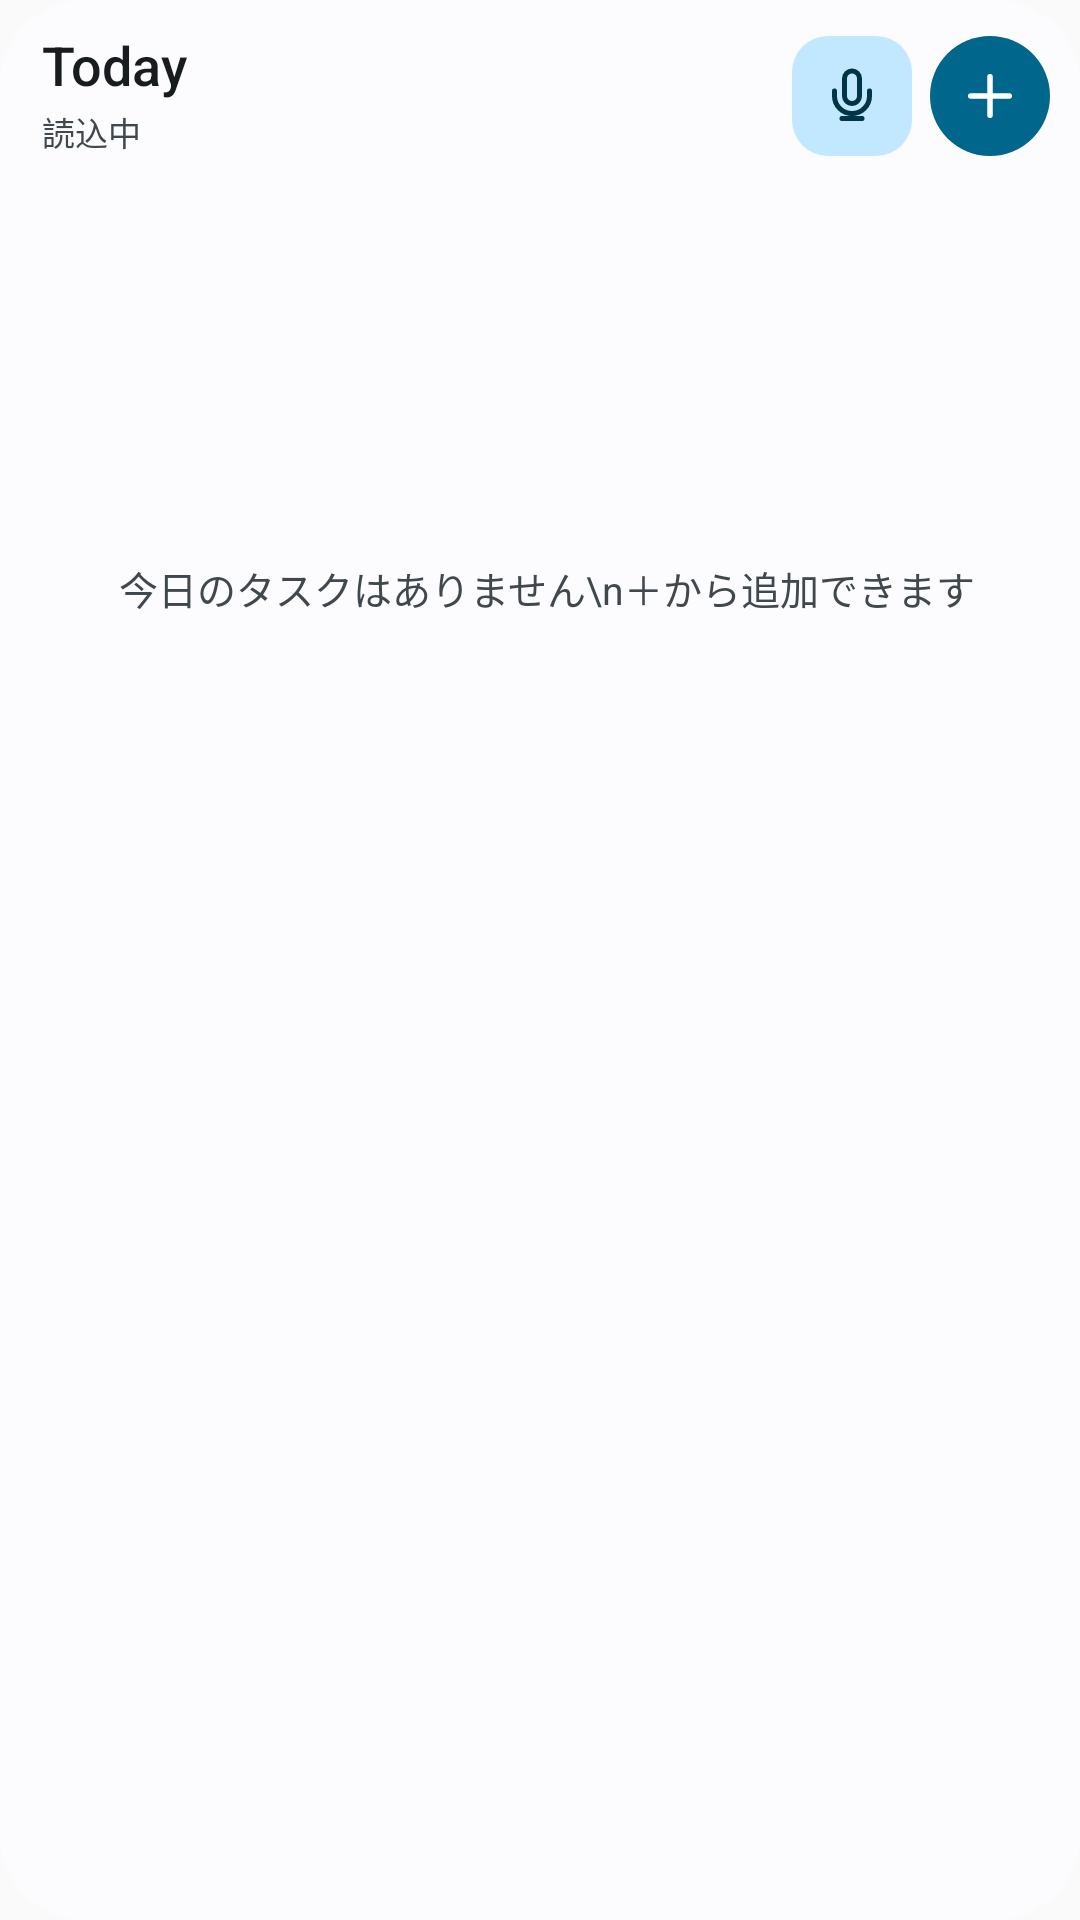

This screen was rendered from an Android layout file. Write that file and the resources it references.
<!-- AndroidManifest.xml: application theme Theme.TaskenCompanion -->
<!-- res/layout/tasken_today_widget.xml -->
<?xml version="1.0" encoding="utf-8"?>
<LinearLayout xmlns:android="http://schemas.android.com/apk/res/android"
    android:id="@android:id/background"
    android:layout_width="match_parent"
    android:layout_height="match_parent"
    android:background="@drawable/tasken_widget_background"
    android:clipToOutline="true"
    android:orientation="vertical"
    android:paddingStart="14dp"
    android:paddingTop="10dp"
    android:paddingEnd="10dp"
    android:paddingBottom="4dp">

    <LinearLayout
        android:id="@+id/widget_header"
        android:layout_width="match_parent"
        android:layout_height="wrap_content"
        android:gravity="center_vertical"
        android:minHeight="44dp"
        android:orientation="horizontal">

        <LinearLayout
            android:layout_width="0dp"
            android:layout_height="wrap_content"
            android:layout_weight="1"
            android:orientation="vertical">

            <TextView
                android:id="@+id/widget_open_today"
                android:layout_width="match_parent"
                android:layout_height="wrap_content"
                android:ellipsize="end"
                android:fontFamily="sans-serif-medium"
                android:includeFontPadding="false"
                android:maxLines="1"
                android:text="Today"
                android:textColor="@color/tasken_widget_on_surface"
                android:textSize="18sp" />

            <TextView
                android:id="@+id/widget_status"
                android:layout_width="match_parent"
                android:layout_height="wrap_content"
                android:layout_marginTop="3dp"
                android:ellipsize="end"
                android:includeFontPadding="false"
                android:maxLines="1"
                android:text="読込中"
                android:textColor="@color/tasken_widget_on_surface_variant"
                android:textSize="11sp" />
        </LinearLayout>

        <TextView
            android:id="@+id/widget_ai"
            android:layout_width="wrap_content"
            android:layout_height="28dp"
            android:layout_marginStart="6dp"
            android:background="@drawable/tasken_widget_ai_badge"
            android:fontFamily="sans-serif-medium"
            android:gravity="center"
            android:includeFontPadding="false"
            android:minWidth="44dp"
            android:paddingStart="10dp"
            android:paddingEnd="10dp"
            android:text="AI"
            android:textColor="@color/tasken_widget_on_primary_container"
            android:textSize="12sp"
            android:visibility="gone" />

        <ImageView
            android:id="@+id/widget_voice"
            android:layout_width="40dp"
            android:layout_height="40dp"
            android:layout_marginStart="6dp"
            android:background="@drawable/tasken_widget_action_background"
            android:contentDescription="音声で追加"
            android:padding="10dp"
            android:scaleType="centerInside"
            android:src="@drawable/ic_tabler_microphone"
            android:tint="@color/tasken_widget_on_primary_container" />

        <ImageView
            android:id="@+id/widget_add"
            android:layout_width="40dp"
            android:layout_height="40dp"
            android:layout_marginStart="6dp"
            android:background="@drawable/tasken_widget_primary_action_background"
            android:contentDescription="Taskを追加"
            android:padding="9dp"
            android:scaleType="centerInside"
            android:src="@drawable/ic_tabler_plus"
            android:tint="@color/tasken_widget_on_primary" />
    </LinearLayout>

    <ProgressBar
        android:id="@+id/widget_progress"
        style="?android:attr/progressBarStyleHorizontal"
        android:layout_width="match_parent"
        android:layout_height="4dp"
        android:layout_marginTop="8dp"
        android:layout_marginEnd="4dp"
        android:layout_marginBottom="2dp"
        android:contentDescription="今日やることの進み具合"
        android:max="1"
        android:progress="0"
        android:progressDrawable="@drawable/tasken_widget_progress"
        android:visibility="gone" />

    <TextView
        android:id="@+id/widget_empty"
        android:layout_width="match_parent"
        android:layout_height="0dp"
        android:layout_weight="1"
        android:gravity="center"
        android:includeFontPadding="false"
        android:lineSpacingExtra="4dp"
        android:paddingBottom="6dp"
        android:text="今日のタスクはありません\n＋から追加できます"
        android:textColor="@color/tasken_widget_on_surface_variant"
        android:textSize="13sp" />

    <ListView
        android:id="@+id/widget_list"
        android:layout_width="match_parent"
        android:layout_height="0dp"
        android:layout_weight="1"
        android:layout_marginTop="2dp"
        android:divider="@null"
        android:dividerHeight="0dp"
        android:scrollbarStyle="outsideOverlay"
        android:scrollbars="vertical" />
</LinearLayout>
<!-- resources referenced by this layout -->
<resources>
  <color name="tasken_widget_on_primary">#FFFFFF</color>
  <color name="tasken_widget_on_primary_container">#6E2530</color>
  <color name="tasken_widget_on_surface">#26201E</color>
  <color name="tasken_widget_on_surface_variant">#7C746E</color>
  <!-- drawable ic_tabler_microphone (drawable) -->
  <?xml version="1.0" encoding="utf-8"?>
  <vector xmlns:android="http://schemas.android.com/apk/res/android"
      android:width="24dp" android:height="24dp"
      android:viewportWidth="24" android:viewportHeight="24">
      <path android:fillColor="@android:color/transparent"
          android:pathData="M9,2m0,3a3,3 0,0 1,6 0v7a3,3 0,0 1,-6 0zM5,10v2a7,7 0,0 0,14 0v-2M8,21h8M12,19v2"
          android:strokeColor="#FF000000" android:strokeLineCap="round"
          android:strokeLineJoin="round" android:strokeWidth="2" />
  </vector>
  <!-- drawable ic_tabler_plus (drawable) -->
  <?xml version="1.0" encoding="utf-8"?>
  <vector xmlns:android="http://schemas.android.com/apk/res/android"
      android:width="24dp"
      android:height="24dp"
      android:viewportWidth="24"
      android:viewportHeight="24">
      <path
          android:fillColor="@android:color/transparent"
          android:pathData="M12,5v14M5,12h14"
          android:strokeColor="#FF000000"
          android:strokeLineCap="round"
          android:strokeLineJoin="round"
          android:strokeWidth="2" />
  </vector>
  <!-- drawable tasken_widget_action_background (drawable) -->
  <?xml version="1.0" encoding="utf-8"?>
  <shape xmlns:android="http://schemas.android.com/apk/res/android" android:shape="rectangle">
      <solid android:color="@color/tasken_widget_primary_container" />
      <corners android:radius="12dp" />
  </shape>
  <!-- drawable tasken_widget_ai_badge (drawable) -->
  <?xml version="1.0" encoding="utf-8"?>
  <shape xmlns:android="http://schemas.android.com/apk/res/android" android:shape="rectangle">
      <solid android:color="@color/tasken_widget_ai_container" />
      <corners android:radius="14dp" />
  </shape>
  <!-- drawable tasken_widget_background (drawable) -->
  <?xml version="1.0" encoding="utf-8"?>
  <shape xmlns:android="http://schemas.android.com/apk/res/android" android:shape="rectangle">
      <solid android:color="@color/tasken_widget_surface" />
      <corners android:radius="16dp" />
      <stroke android:width="1dp" android:color="@color/tasken_widget_outline" />
  </shape>
  <!-- drawable tasken_widget_primary_action_background (drawable) -->
  <?xml version="1.0" encoding="utf-8"?>
  <shape xmlns:android="http://schemas.android.com/apk/res/android" android:shape="oval">
      <solid android:color="@color/tasken_widget_primary" />
  </shape>
  <!-- drawable tasken_widget_progress (drawable) -->
  <?xml version="1.0" encoding="utf-8"?>
  <layer-list xmlns:android="http://schemas.android.com/apk/res/android">
      <item android:id="@android:id/background">
          <shape android:shape="rectangle">
              <solid android:color="@color/tasken_widget_primary_container" />
              <corners android:radius="3dp" />
          </shape>
      </item>
      <item android:id="@android:id/progress">
          <clip>
              <shape android:shape="rectangle">
                  <solid android:color="@color/tasken_widget_primary" />
                  <corners android:radius="3dp" />
              </shape>
          </clip>
      </item>
  </layer-list>
  <style name="Theme.TaskenCompanion" parent="android:style/Theme.Material.Light.NoActionBar" />
  <color name="tasken_widget_primary_container">#F5E3E5</color>
  <color name="tasken_widget_ai_container">#E3E8F3</color>
  <color name="tasken_widget_surface">#FFFFFF</color>
  <color name="tasken_widget_outline">#DCC1C4</color>
  <color name="tasken_widget_primary">#8A2F3B</color>
</resources>
